Labelled photos from "processed", an image-classification folder in pluto311207/Smart_Trash_Bin_AI-AIvsArduino-. The possible labels are: metal, paper, plastic.

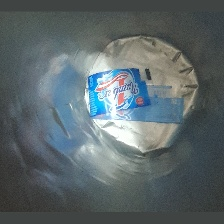
Label: plastic

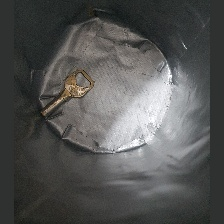
Label: metal

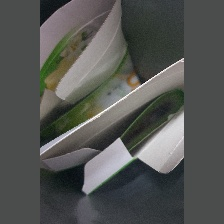
Label: paper

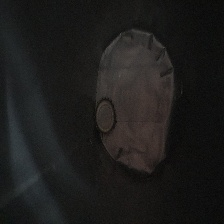
Label: metal

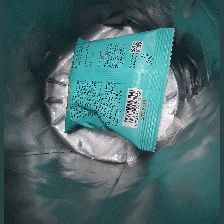
Label: plastic

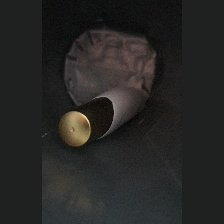
Label: plastic
